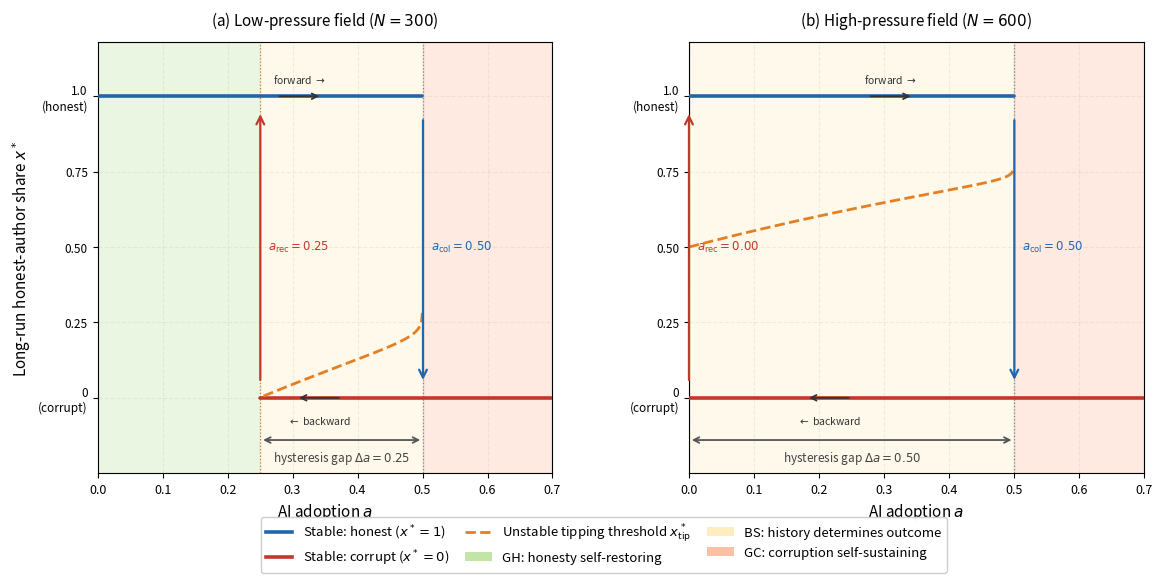

Generate this figure with matplotlib: (Note: this script raises an exception after producing the figure.)
"""
fig_hysteresis_loop.py

Classic fold-bifurcation (hysteresis loop) diagram.

Two panels contrast:
  (a) N = 300  -- low submission pressure.  Full GH → BS → GC transition
      visible in a-space; a clear recovery threshold exists.
  (b) N = 600  -- high submission pressure.  System starts in Bistability
      at a = 0; no recovery is possible by reducing a alone.

Each panel shows:
  - Upper stable branch  x* = 1  (honest norm self-sustaining)
  - Lower stable branch  x* = 0  (corrupt norm self-sustaining)
  - Unstable tipping threshold  x*_tip(a)  (dashed)
  - Forward path arrow  (increasing a → collapse at a_col)
  - Backward path arrow (decreasing a → recovery at a_rec, or absent)
  - Regime-coloured background (GH green, BS yellow, GC red)

Output: doc/tex/fig_hysteresis_loop.pdf

Parameters follow Set A baseline with AI-extension (gamma, delta, phi, mu).
"""

import os
import numpy as np
import matplotlib.pyplot as plt
import matplotlib.patches as mpatches
from matplotlib.lines import Line2D

# ── Base parameters (Set A) ──────────────────────────────────────────────────
ALPHA = 0.2
K_REV = 300.0
K     = 400.0
R     = 100.0
C0    = 25.0
LAM0  = 0.1
EPS   = 0.05

# AI-extension elasticities
GAMMA = 0.5   # production elasticity   (γ)
DELTA = 0.1   # verification elasticity (δ < γ)
PHI   = 0.4   # cost-reduction slope    (φ)
MU    = 0.2   # false-positive slope    (μ)

K_SMOOTH = 60  # soft-min sharpness (higher → closer to hard min)


# ── Model functions ───────────────────────────────────────────────────────────

def soft_min(a, b):
    """Numerically stable smooth approximation of min(a, b)."""
    with np.errstate(over='ignore', invalid='ignore'):
        return -np.log(np.exp(-K_SMOOTH * a) + np.exp(-K_SMOOTH * b)) / K_SMOOTH


def pibad(x, a_ai, N):
    """
    Spam payoff Π_bad(x, a, N) under the AI extension.

    Parameters
    ----------
    x    : float or ndarray  -- honest-author share in [0, 1]
    a_ai : float             -- AI adoption level in [0, 1]
    N    : float             -- author population
    """
    K_rev_a = K_REV * (1.0 + DELTA * a_ai)
    c_a     = C0   * (1.0 - PHI   * a_ai)
    lam_a   = LAM0 + MU    * a_ai

    V   = N * (1.0 - (1.0 - ALPHA) * x) * (1.0 + GAMMA * a_ai)
    eta = np.clip(soft_min(1.0, K_rev_a / V), 0.0, 1.0)
    pi0 = 1.0 - eta * (1.0 - lam_a)
    pi1 = 1.0 - eta * EPS

    M   = (1.0 + GAMMA * a_ai) * (N * ALPHA * pi1 + N * (1.0 - ALPHA) * (1.0 - x) * pi0)
    rho = np.clip(soft_min(1.0, K / M), 0.0, 1.0)
    return R * rho * pi0 - c_a


def compute_branches(N, a_vals, n_pts=5000):
    """
    For every a in a_vals return three arrays:
      uppers   -- 1.0 where x=1 is stable, else nan
      lowers   -- 0.0 where x=0 is stable, else nan
      tippings -- interior unstable x* where it exists, else nan
    """
    uppers   = np.full(len(a_vals), np.nan)
    lowers   = np.full(len(a_vals), np.nan)
    tippings = np.full(len(a_vals), np.nan)

    x_grid = np.linspace(0.005, 0.995, n_pts)

    for i, a in enumerate(a_vals):
        pb1 = float(pibad(0.999, a, N))
        pb0 = float(pibad(0.001, a, N))

        if pb1 < 0.0:
            uppers[i] = 1.0
        if pb0 > 0.0:
            lowers[i] = 0.0

        # Interior roots: scan for sign changes in Π_bad(x)
        pb = pibad(x_grid, a, N)
        sc = np.where(np.diff(np.sign(pb)))[0]
        for idx in sc:
            p1, p2 = pb[idx], pb[idx + 1]
            if p2 == p1:
                continue
            x_root = x_grid[idx] - p1 * (x_grid[idx + 1] - x_grid[idx]) / (p2 - p1)
            # Unstable if Π_bad goes + → − as x rises
            if p1 > 0 and p2 < 0:
                tippings[i] = x_root

    return uppers, lowers, tippings


def find_threshold_a(N, a_vals, boundary):
    """
    Return the first a at which a boundary equilibrium changes stability.
      boundary = 'upper' → first a where x=1 loses stability (Π_bad(1) ≥ 0)
      boundary = 'lower' → first a where x=0 becomes stable  (Π_bad(0) ≥ 0)
    """
    for a in a_vals:
        if boundary == 'upper':
            if pibad(0.999, a, N) >= 0.0:
                return float(a)
        else:
            if pibad(0.001, a, N) >= 0.0:
                return float(a)
    return np.nan


# ── Plotting ──────────────────────────────────────────────────────────────────

def draw_panel(ax, N, a_vals, panel_label, show_ylabel):
    """Draw one bifurcation panel for the given N."""

    uppers, lowers, tippings = compute_branches(N, a_vals)

    # Identify thresholds
    a_col = find_threshold_a(N, a_vals, boundary='upper')  # collapse
    a_rec = find_threshold_a(N, a_vals, boundary='lower')  # recovery

    # ── Colour scheme ──
    C_UP  = '#2166ac'   # blue  – honest stable branch
    C_LO  = '#c0392b'   # red   – corrupt stable branch
    C_TIP = '#e67e22'   # orange – unstable tipping threshold
    C_GH  = '#91cf60'
    C_BS  = '#fee08b'
    C_GC  = '#fc8d59'
    ALPHA_BG = 0.18

    # ── Background regime shading ──
    a_min, a_max = a_vals[0], a_vals[-1]
    if not np.isnan(a_rec) and not np.isnan(a_col):
        ax.axvspan(a_min, a_rec, alpha=ALPHA_BG, color=C_GH, zorder=0)
        ax.axvspan(a_rec, a_col, alpha=ALPHA_BG, color=C_BS, zorder=0)
        ax.axvspan(a_col, a_max, alpha=ALPHA_BG, color=C_GC, zorder=0)
    elif np.isnan(a_rec) and not np.isnan(a_col):
        # No GH phase: starts in BS
        ax.axvspan(a_min, a_col, alpha=ALPHA_BG, color=C_BS, zorder=0)
        ax.axvspan(a_col, a_max, alpha=ALPHA_BG, color=C_GC, zorder=0)
    else:
        ax.axvspan(a_min, a_max, alpha=ALPHA_BG, color=C_GC, zorder=0)

    # ── Stable branches ──
    ax.plot(a_vals, uppers,   color=C_UP,  lw=2.6, solid_capstyle='round', zorder=3)
    ax.plot(a_vals, lowers,   color=C_LO,  lw=2.6, solid_capstyle='round', zorder=3)

    # ── Unstable tipping branch ──
    ax.plot(a_vals, tippings, color=C_TIP, lw=2.0, ls='--', zorder=4)

    # ── Vertical threshold reference lines ──
    if not np.isnan(a_col):
        ax.axvline(a_col, color=C_UP, lw=0.9, ls=':', alpha=0.65, zorder=2)
    if not np.isnan(a_rec):
        ax.axvline(a_rec, color=C_LO, lw=0.9, ls=':', alpha=0.65, zorder=2)

    # ── Collapse jump arrow (forward path hits a_col → drops) ──
    if not np.isnan(a_col):
        ax.annotate('',
                    xy=(a_col, 0.05), xytext=(a_col, 0.93),
                    arrowprops=dict(arrowstyle='->', color=C_UP,
                                   lw=1.6, mutation_scale=14),
                    zorder=5)

    # ── Recovery jump arrow (backward path hits a_rec → rises) ──
    if not np.isnan(a_rec):
        ax.annotate('',
                    xy=(a_rec, 0.95), xytext=(a_rec, 0.05),
                    arrowprops=dict(arrowstyle='->', color=C_LO,
                                   lw=1.6, mutation_scale=14),
                    zorder=5)

    # ── Horizontal path-direction arrows ──
    # Forward: along upper branch, pointing right
    if not np.isnan(a_col):
        mid_fwd = min(a_col * 0.55, a_col - 0.05)
        ax.annotate('', xy=(mid_fwd + 0.07, 1.0), xytext=(mid_fwd, 1.0),
                    arrowprops=dict(arrowstyle='->', color='#333333', lw=1.3),
                    zorder=5)
        ax.text(mid_fwd + 0.035, 1.035, 'forward $\\to$',
                fontsize=7.5, color='#333333', ha='center', va='bottom')

    # Backward: along lower branch, pointing left
    if not np.isnan(a_rec):
        mid_bwd = a_rec + (a_col - a_rec) * 0.5
        ax.annotate('', xy=(mid_bwd - 0.07, 0.0), xytext=(mid_bwd, 0.0),
                    arrowprops=dict(arrowstyle='->', color='#333333', lw=1.3),
                    zorder=5)
        ax.text(mid_bwd - 0.035, -0.055, '$\\leftarrow$ backward',
                fontsize=7.5, color='#333333', ha='center', va='top')

    # ── Threshold labels ──
    if not np.isnan(a_col):
        ax.text(a_col + 0.012, 0.50,
                f'$a_{{\\rm col}}={a_col:.2f}$',
                fontsize=8.5, color=C_UP, va='center', style='italic')
    if not np.isnan(a_rec):
        ax.text(a_rec + 0.012, 0.50,
                f'$a_{{\\rm rec}}={a_rec:.2f}$',
                fontsize=8.5, color=C_LO, va='center', style='italic')

    # ── Hysteresis gap bracket for panel (a) ──
    if not np.isnan(a_rec) and not np.isnan(a_col):
        gap = a_col - a_rec
        y_brk = -0.14
        ax.annotate('', xy=(a_col, y_brk), xytext=(a_rec, y_brk),
                    arrowprops=dict(arrowstyle='<->', color='#555555',
                                   lw=1.3, mutation_scale=10),
                    zorder=5)
        ax.text((a_rec + a_col) / 2, y_brk - 0.07,
                f'hysteresis gap $\\Delta a = {gap:.2f}$',
                fontsize=8.5, ha='center', color='#444444')

    # ── No-recovery annotation for panel (b) ──
    if np.isnan(a_rec):
        ax.text(0.20, -0.14,
                'No GH phase: reducing $a$ alone cannot restore honesty.',
                fontsize=8.2, ha='center', color='#8b0000',
                style='italic', zorder=5)

    # ── Axes formatting ──
    ax.set_xlim(a_vals[0], a_vals[-1])
    ax.set_ylim(-0.25, 1.18)
    ax.set_xlabel('AI adoption $a$', fontsize=11)
    if show_ylabel:
        ax.set_ylabel('Long-run honest-author share $x^*$', fontsize=11)
    ax.set_yticks([0.0, 0.25, 0.50, 0.75, 1.0])
    ax.set_yticklabels(['0\n(corrupt)', '0.25', '0.50', '0.75', '1.0\n(honest)'],
                       fontsize=8.5)
    ax.set_title(panel_label, fontsize=11, pad=12)
    ax.grid(True, alpha=0.20, ls='--')
    ax.tick_params(axis='x', labelsize=9)


# ── Main ──────────────────────────────────────────────────────────────────────

def main():
    a_vals = np.linspace(0.0, 0.70, 700)

    fig, (ax1, ax2) = plt.subplots(1, 2, figsize=(13.5, 5.6),
                                    gridspec_kw={'wspace': 0.30})

    draw_panel(ax1, N=300, a_vals=a_vals,
               panel_label='(a) Low-pressure field ($N=300$)',
               show_ylabel=True)

    draw_panel(ax2, N=600, a_vals=a_vals,
               panel_label='(b) High-pressure field ($N=600$)',
               show_ylabel=False)

    # ── Shared legend ──
    legend_handles = [
        Line2D([0], [0], color='#2166ac', lw=2.6,
               label='Stable: honest ($x^*=1$)'),
        Line2D([0], [0], color='#c0392b', lw=2.6,
               label='Stable: corrupt ($x^*=0$)'),
        Line2D([0], [0], color='#e67e22', lw=2.0, ls='--',
               label='Unstable tipping threshold $x^*_{\\rm tip}$'),
        mpatches.Patch(facecolor='#91cf60', alpha=0.55,
                       label='GH: honesty self-restoring'),
        mpatches.Patch(facecolor='#fee08b', alpha=0.55,
                       label='BS: history determines outcome'),
        mpatches.Patch(facecolor='#fc8d59', alpha=0.55,
                       label='GC: corruption self-sustaining'),
    ]
    fig.legend(handles=legend_handles,
               loc='lower center', bbox_to_anchor=(0.5, -0.08),
               ncol=3, fontsize=9.5, framealpha=0.95,
               columnspacing=1.2, handlelength=2.0)

    plt.tight_layout(rect=[0, 0.08, 1, 1])

    # ── Save ──
    script_dir = os.path.dirname(os.path.abspath(__file__))
    out_path = os.path.join(script_dir, '..', 'doc', 'tex',
                            'fig_hysteresis_loop.pdf')
    plt.savefig(out_path, bbox_inches='tight')
    print(f'Saved: {os.path.normpath(out_path)}')
    plt.show()


if __name__ == '__main__':
    main()
